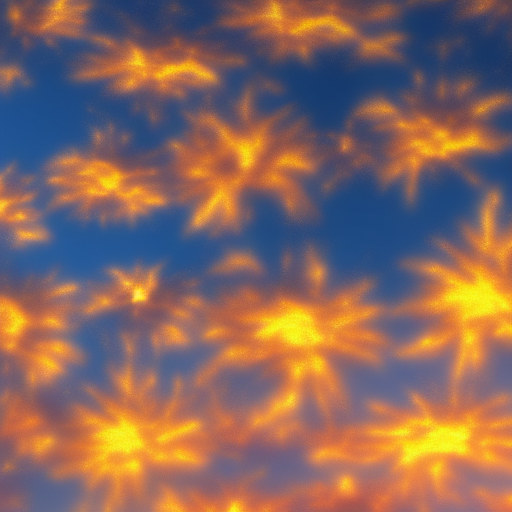
Generation parameters embedded in this image by AUTOMATIC1111 Stable Diffusion web UI or a fork of it (Forge, ...) (PNG 'parameters' text chunk):
Heavenly sunshine, a million suns, photorealistic
Negative prompt: Words
Steps: 18, Sampler: Euler a, CFG scale: 7, Seed: 2818922138, Size: 512x512, Model hash: a9263745